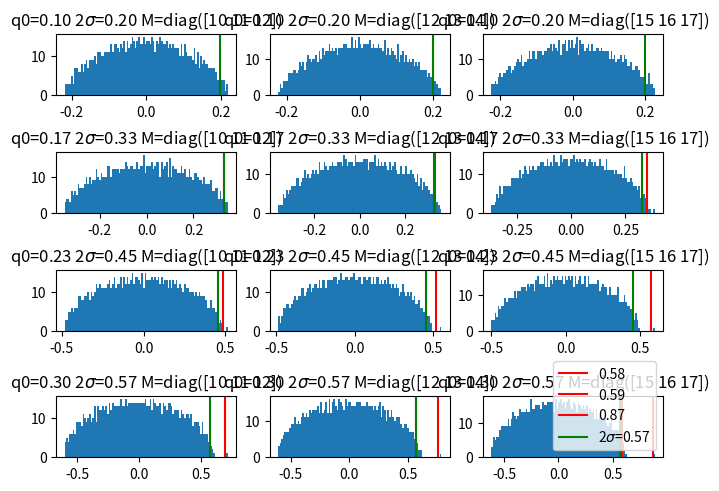

Python code for this plot:
import matplotlib.pyplot as plt
import numpy as np
import numpy.testing as npt
import math


def model(q, M, cardinaux_classes):
	# q is a column… or not
	n = len(q)
	K = len(cardinaux_classes)
	appartenances = np.concatenate([[i] * cardinaux_classes[i] for i in range(len(cardinaux_classes))])
	np.random.shuffle(appartenances)
	# print(appartenances)
	C = 1 + 1 / np.sqrt(n) * M
	E = np.outer(q, q) * C[appartenances, :][:, appartenances]
	assert (E >= 0).all()
	assert (E <= 1).all()
	A = np.random.binomial(n=1, p=E)
	# np.fill_diagonal(A, 0)
	A = np.triu(A, k=1) + np.triu(A, k=1).T
	B = A - np.outer(q, q)
	val_p, vect_p = np.linalg.eigh(1 / np.sqrt(n) * B)
	J = np.zeros((n, K))
	J[np.arange(n), appartenances] = 1
	npt.assert_allclose(J @ C @ J.T, C[appartenances, :][:, appartenances])
	return val_p, vect_p.T, J


def observations_preliminaires():
	# K = 3
	n = 1000
	q0 = 0.05
	ls_eps = [i * .1 * min(q0, (1 - q0)) for i in range(1, 4)]  # [.1, .2, .3]
	ls_q1_q2 = [(.4, .6), (0.2, 0.8), (.3, .7)]
	ls_q = [q0 * np.ones(n)] + \
		   [(q0 - eps) + 2 * eps * np.random.rand(n) for eps in ls_eps] + \
		   [np.random.choice([q1, q2], n) for q1, q2 in ls_q1_q2]
	diag_M = 15
	ls_M = [np.array([[diag_M, eta2, eta1], [eta2, diag_M+1, eta1], [eta1, eta1, diag_M+2]])
			for eta1, eta2 in [(.1, .9), (.3, .6), (.0, .0)]]
	cardinaux_classes = [n // 3, n // 3, n - 2 * (n // 3)]
	fig, axes = plt.subplots(len(ls_q), len(ls_M))
	for i, q in enumerate(ls_q):
		for j, M in enumerate(ls_M):
			eig_vals, eig_vects, J = model(q, M, cardinaux_classes)
			axes[i, j].hist(eig_vals, bins=n // 10)  # , density=True)
			axes[i, j].set_title(f"{i, j}")
			print(f"({i},{j})")
			print(f"{np.max(eig_vals)=}")
			print(eig_vects[-3:] @ J)
	plt.show()
	# print(axes.shape)
	# axes[i,j].plot()
	return

def compute_isolated_eigvals(q0, M, prop_classes):
	diag_M = np.diagonal(M)
	sigma = math.sqrt(q0**2*(1-q0**2))
	rho = q0**2/sigma * diag_M * prop_classes
	return sigma*(rho + 1/rho)[rho > 1], rho

def cas_homogene():
	n = 1000
	ls_q0 = np.linspace(0.1, 0.3, num=4)
	ls_q = [q0 * np.ones(n) for q0 in ls_q0]
	ls_diag_M = [10, 12, 15]
	ls_M = [np.diagflat([diag_M, diag_M+1, diag_M+2]) for diag_M in ls_diag_M]
	prop_classes = [1/4, 1/4, 1/2]
	cardinaux_classes = [int(round(n * prop)) for prop in prop_classes[:-1]]
	cardinaux_classes.append(n - sum(cardinaux_classes))
	cardinaux_classes = np.array(cardinaux_classes)
	fig, axes = plt.subplots(len(ls_q), len(ls_M), constrained_layout=True)
	for i, q in enumerate(ls_q):
		for j, M in enumerate(ls_M):
			print(f"({i=},{j=})")
			print(f"q0={q[0]} M = diag({np.diagonal(M)})")
			eig_vals, eig_vects, J = model(q, M, cardinaux_classes)
			isolated_eigvals, rho = compute_isolated_eigvals(q[0], M, prop_classes)
			print(f"{np.max(eig_vals)=}")
			print(f"{isolated_eigvals=}")
			axes[i, j].hist(eig_vals, bins=n // 10)  # , density=True)
			sigma = math.sqrt(q[0]**2*(1-q[0]**2))
			axes[i, j].set_title(f"q0={q[0]:.2f} 2$\sigma$={2*sigma:.2f} M=diag({np.diagonal(M)})")
			for isolated_eigval in isolated_eigvals:
				axes[i, j].axvline(isolated_eigval, color='red', label=f"{isolated_eigval:.2f}")
			axes[i, j].axvline(2*sigma, color='green', label=f"2$\sigma$={2*sigma:.2f}")

			isolated_eigvect = eig_vects[-1]
			normalized_J = J/np.sqrt(cardinaux_classes[None,:])
			observed = np.abs(isolated_eigvect @ normalized_J)
			predicted = np.diagflat(np.sqrt(1 - 1/rho**2))[-1]
			print(f"Observed =\n{observed}")
			print(f"Predicted =\n{predicted}")
	plt.legend()
	plt.show()
	# print(axes.shape)
	# axes[i,j].plot()
	return



def main():
	#observations_preliminaires()
	cas_homogene()
	return


if __name__ == '__main__':
	main()

# np.linalg.eigvalsh()
